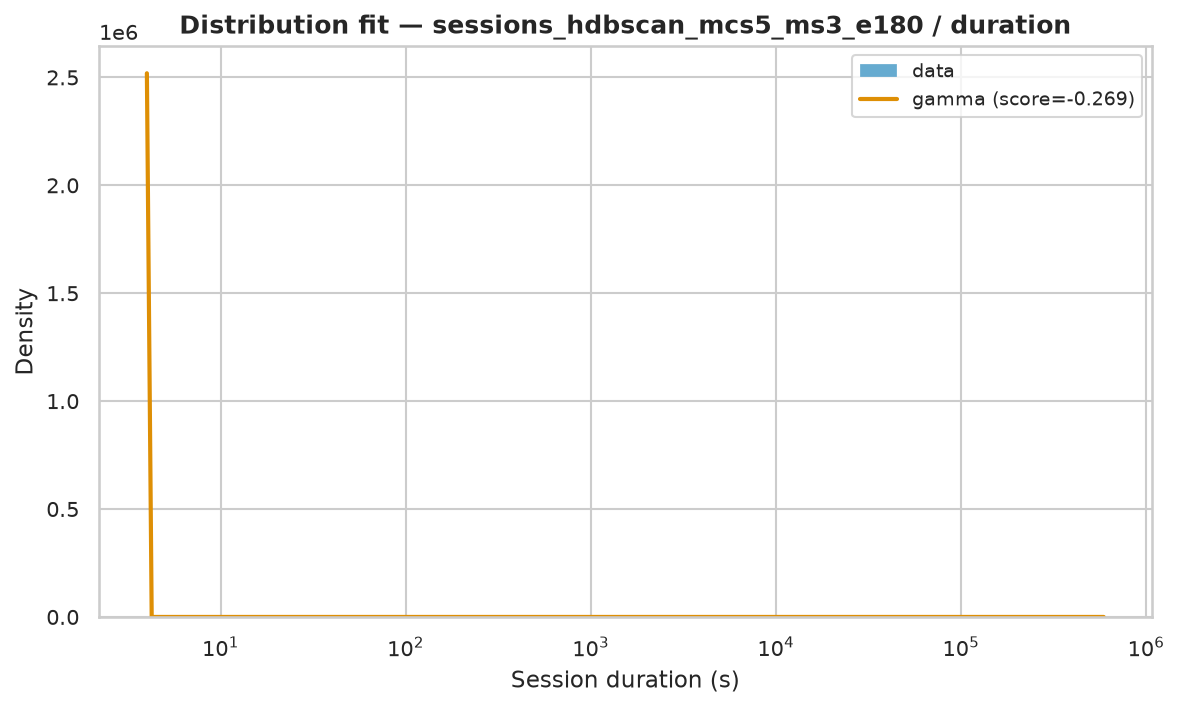

Values plotted in this chart, from the file beside it:
name	score	bootstrap_score	bootstrap_pass	loc	scale	arg
gamma	-0.2688	0.3	True	4	33527	(np.float64(0.4255890984000884),)
expon	-3	0.0	False	4.0	11653	()
fisk	-3	0.0	False	4	1169	(np.float64(0.8297511300145552),)
pareto	-3	0.0	False	-514.1	518.1	(np.float64(0.6170338442232631),)
lomax	-3	0.0	False	4	518.1	(np.float64(0.6170337439184543),)
genpareto	-3	0.0	False	4	839.6	(np.float64(1.6206565496849448),)
weibull_min	-1.886	0.0	False	4	15841	(np.float64(0.45898872979794714),)
